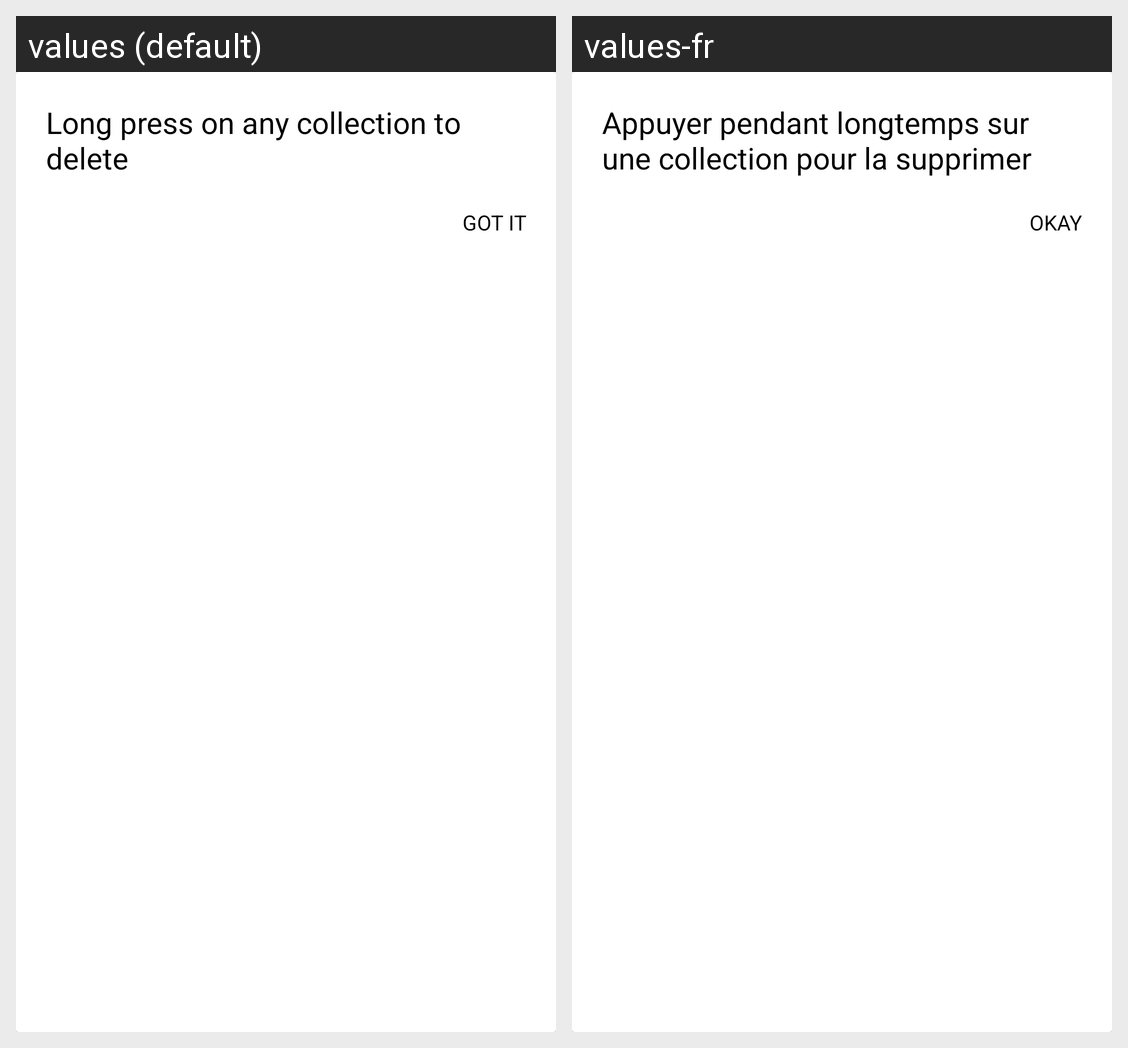

For this localized Android screen grid, give each drawn string resource with its value in every locale shown.
Android screen res/layout/long_press_header.xml rendered under 2 locales, left to right: values (default), values-fr. Device: Nexus 5 (rendered at 1080×1920; each locale shown at half size, 540×960, under a caption strip naming it); theme Theme.MaterialComponents.DayNight.NoActionBar.
Strings drawn on this screen, with the default value and each locale's value (text and hints the layout hard-codes, and strings that could not be matched under every locale, appear in the picture but are not listed):

long.press
  values: Long press on any collection to delete
  values-fr: Appuyer pendant longtemps sur une collection pour la supprimer

got.it
  values: GOT IT
  values-fr: OKAY
